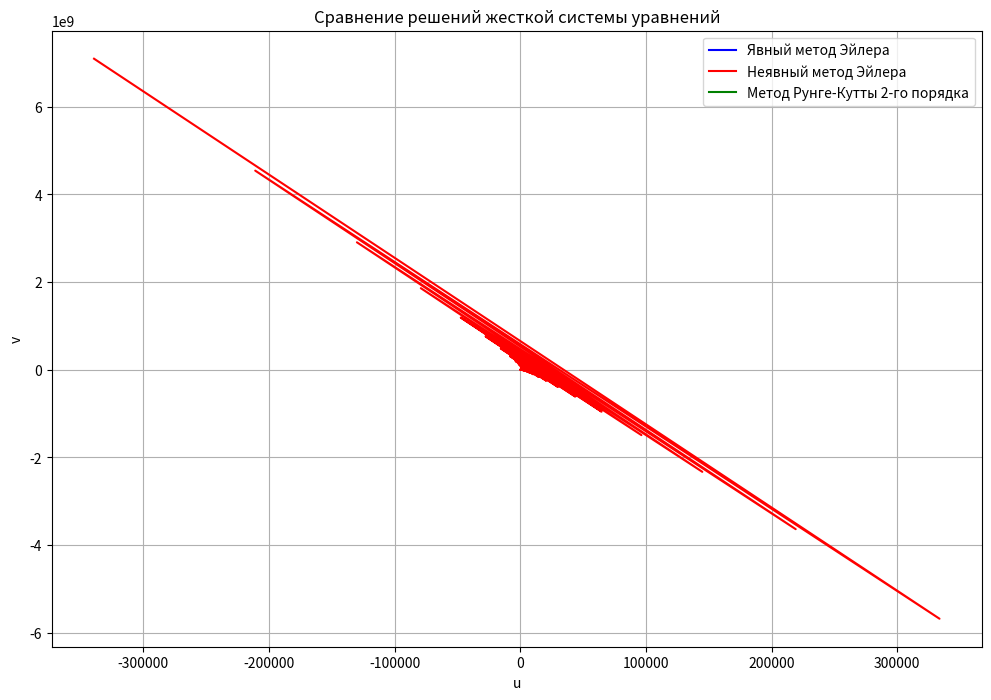

Source code (Python):
import numpy as np
import matplotlib.pyplot as plt
#что такое жесктая схема и почему не сходится задача
def f(u, v):
    return 998 * u + 1998 * v, -999 * u - 1999 * v

def explicit_euler(u0, v0, t_end, h):
    steps = int(t_end / h) + 1
    u_values = np.zeros(steps)
    v_values = np.zeros(steps)
    u_values[0], v_values[0] = u0, v0

    for n in range(steps - 1):
        u_values[n + 1] = u_values[n] + h * f(u_values[n], v_values[n])[0]
        v_values[n + 1] = v_values[n] + h * f(u_values[n], v_values[n])[1]

    return u_values, v_values

def implicit_euler(u0, v0, t_end, h):
    steps = int(t_end / h) + 1
    u_values = np.zeros(steps)
    v_values = np.zeros(steps)
    u_values[0], v_values[0] = u0, v0

    for n in range(steps - 1):
        u_next = u_values[n] / (1 - h * 998) + h * v_values[n] / (1 - h * 1998)
        v_next = -u_values[n] / (1 - h * 999) - v_values[n] / (1 - h * 1999)
        u_values[n + 1] = u_next
        v_values[n + 1] = v_next

    return u_values, v_values

def runge_kutta(u0, v0, t_end, h):
    steps = int(t_end / h) + 1
    u_values = np.zeros(steps)
    v_values = np.zeros(steps)
    u_values[0], v_values[0] = u0, v0

    for n in range(steps - 1):
        k1u, k1v = f(u_values[n], v_values[n])
        k2u, k2v = f(u_values[n] + h * k1u, v_values[n] + h * k1v)
        u_values[n + 1] = u_values[n] + (h / 2) * (k1u + k2u)
        v_values[n + 1] = v_values[n] + (h / 2) * (k1v + k2v)

    return u_values, v_values

u0 = 1.0
v0 = 1.0
t_end = 0.01
h = 0.0001

u_explicit, v_explicit = explicit_euler(u0, v0, t_end, h)
u_implicit, v_implicit = implicit_euler(u0, v0, t_end, h)
u_rk, v_rk = runge_kutta(u0, v0, t_end, h)

plt.figure(figsize=(12, 8))
plt.plot(u_explicit, v_explicit, label='Явный метод Эйлера', color='blue')
plt.plot(u_implicit, v_implicit, label='Неявный метод Эйлера', color='red')
plt.plot(u_rk, v_rk, label='Метод Рунге-Кутты 2-го порядка', color='green')
plt.title('Сравнение решений жесткой системы уравнений')
plt.xlabel('u')
plt.ylabel('v')
plt.legend()
plt.grid()
plt.show()
